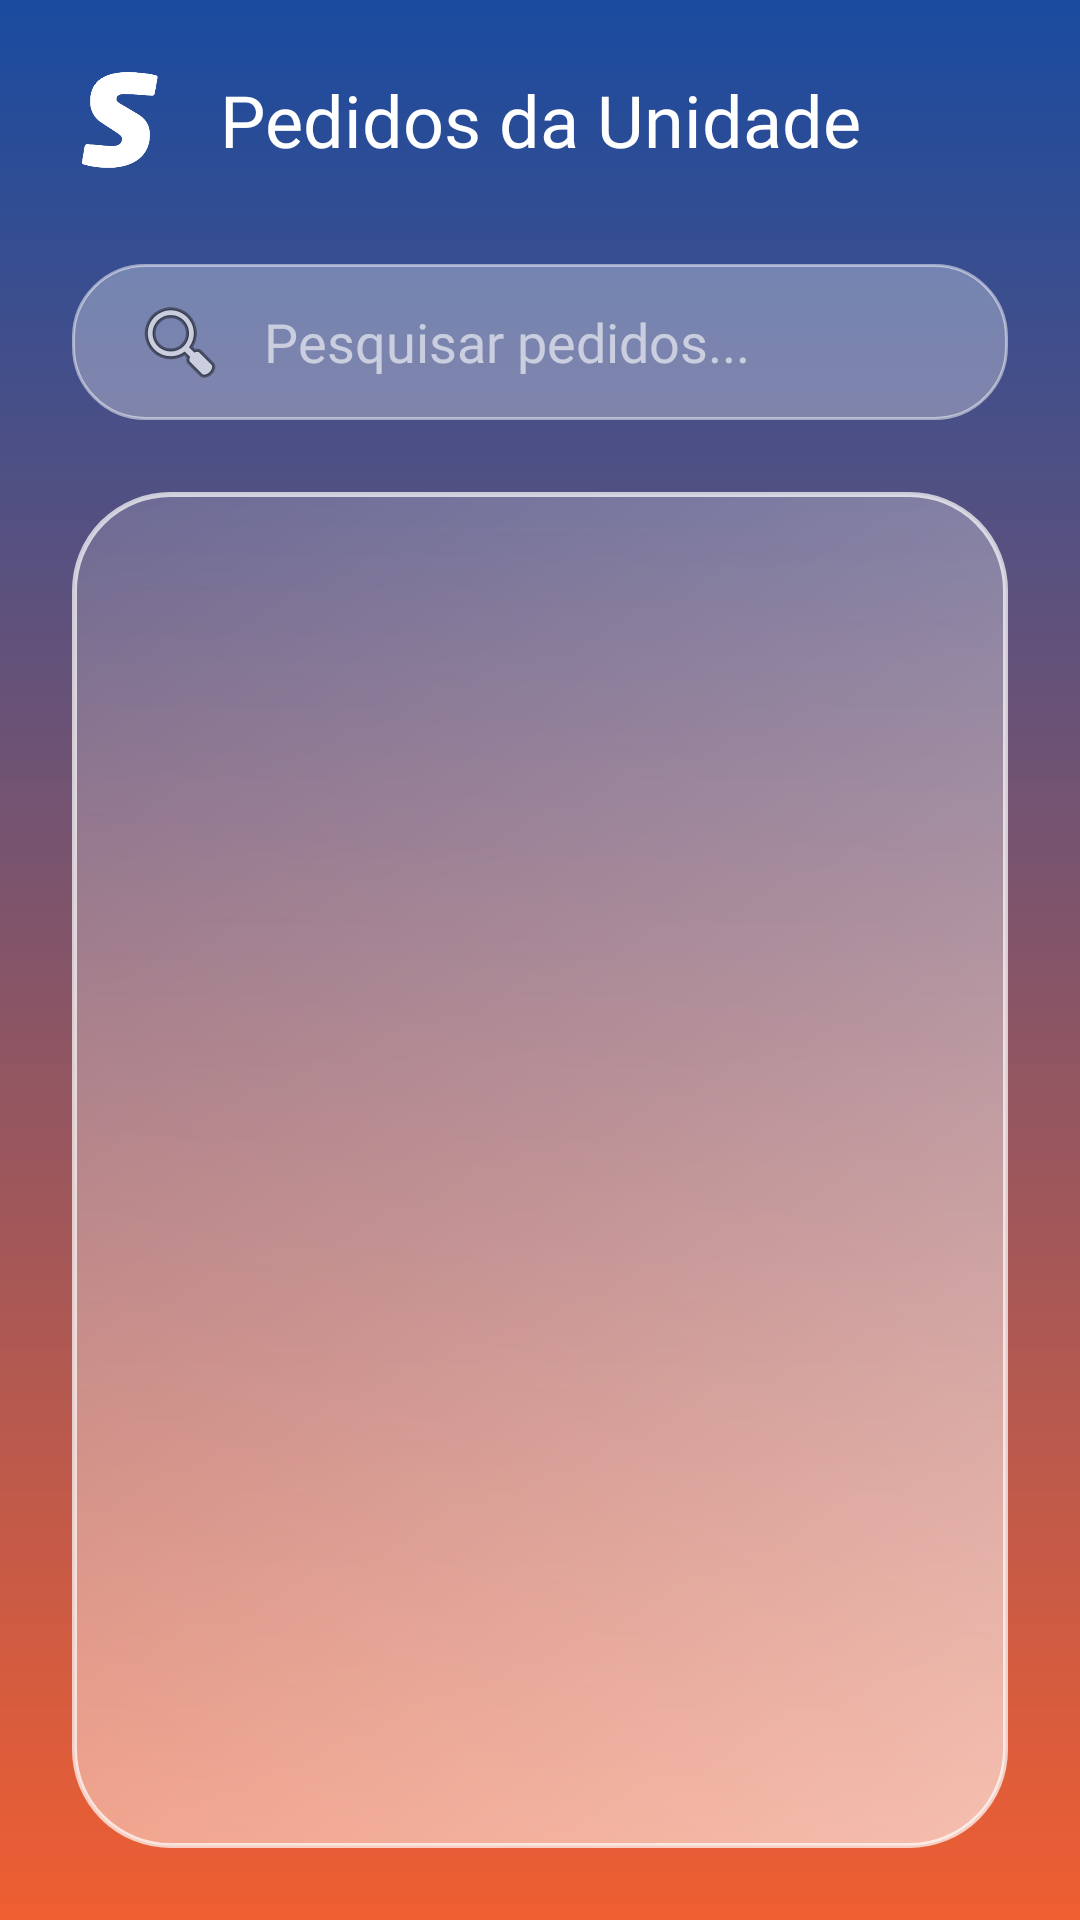

Layout XML and referenced resources for this Android screen:
<!-- AndroidManifest.xml: application theme Theme.SEMP -->
<!-- res/layout/activity_visualizar_pedido.xml -->
<?xml version="1.0" encoding="utf-8"?>
<androidx.drawerlayout.widget.DrawerLayout
    xmlns:android="http://schemas.android.com/apk/res/android"
    xmlns:app="http://schemas.android.com/apk/res-auto"
    xmlns:tools="http://schemas.android.com/tools"
    android:id="@+id/drawerLayout"
    android:layout_width="match_parent"
    android:layout_height="match_parent"
    android:fitsSystemWindows="true">

    <androidx.constraintlayout.widget.ConstraintLayout
        android:layout_width="match_parent"
        android:layout_height="match_parent"
        android:background="@drawable/bg_gradient">

        <LinearLayout
            android:id="@+id/headerLayout"
            android:layout_width="match_parent"
            android:layout_height="wrap_content"
            android:orientation="horizontal"
            android:padding="16dp"
            android:gravity="center_vertical"
            app:layout_constraintTop_toTopOf="parent">

            <ImageView
                android:id="@+id/btnMenu"
                android:layout_width="48dp"
                android:layout_height="48dp"
                android:src="@drawable/senai_s"
                android:padding="8dp"
                android:background="?attr/selectableItemBackgroundBorderless"
                android:clickable="true"
                android:focusable="true"/>

            <TextView
                android:layout_width="0dp"
                android:layout_height="wrap_content"
                android:layout_marginEnd="48dp"
                android:layout_weight="1"
                android:fontFamily="@font/neo_sans_bold_italic"
                android:gravity="center"
                android:text="Pedidos da Unidade"
                android:textColor="@android:color/white"
                android:textSize="24sp" />
        </LinearLayout>


        <EditText
            android:id="@+id/etPesquisa"
            android:layout_width="0dp"
            android:layout_height="52dp"
            android:layout_marginStart="24dp"
            android:layout_marginEnd="24dp"
            android:layout_marginTop="8dp"
            android:background="@drawable/bg_input_glass"
            android:drawableStart="@android:drawable/ic_menu_search"
            android:drawablePadding="12dp"
            android:fontFamily="@font/neo_sans_regular"
            android:hint="Pesquisar pedidos..."
            android:paddingHorizontal="20dp"
            android:textColor="#FFFFFF"
            android:textColorHint="#99FFFFFF"
            app:layout_constraintTop_toBottomOf="@id/headerLayout"
            app:layout_constraintStart_toStartOf="parent"
            app:layout_constraintEnd_toEndOf="parent" />

        <FrameLayout
            android:layout_width="0dp"
            android:layout_height="0dp"
            android:layout_margin="24dp"
            android:background="@drawable/bg_glass"
            android:elevation="8dp"
            app:layout_constraintTop_toBottomOf="@id/etPesquisa"
            app:layout_constraintBottom_toBottomOf="parent"
            app:layout_constraintStart_toStartOf="parent"
            app:layout_constraintEnd_toEndOf="parent">

            <androidx.recyclerview.widget.RecyclerView
                android:id="@+id/rvMeusPedidos"
                android:layout_width="match_parent"
                android:layout_height="match_parent"
                android:clipToPadding="false"
                android:padding="16dp" />
        </FrameLayout>
    </androidx.constraintlayout.widget.ConstraintLayout>

    <ScrollView
        android:layout_width="280dp"
        android:layout_height="match_parent"
        android:layout_gravity="start"
        android:background="@drawable/bg_gradient"
        android:fillViewport="true"
        android:fitsSystemWindows="true">
        <include layout="@layout/layout_sidebar" />
    </ScrollView>
</androidx.drawerlayout.widget.DrawerLayout>
<!-- res/layout/layout_sidebar.xml (included above) -->
<?xml version="1.0" encoding="utf-8"?>
<LinearLayout xmlns:android="http://schemas.android.com/apk/res/android"
    android:layout_width="280dp"
    android:layout_height="match_parent"
    android:layout_gravity="start"
    android:orientation="vertical"
    android:paddingTop="48dp"
    android:paddingBottom="24dp">

    <ImageView
        android:layout_width="120dp"
        android:layout_height="120dp"
        android:src="@drawable/senai_logo"
        android:layout_gravity="center_horizontal"
        android:layout_marginBottom="40dp"/>

    <TextView
        android:id="@+id/menuItemEstoque"
        android:layout_width="match_parent"
        android:layout_height="wrap_content"
        android:text="Estoque"
        android:textSize="18sp"
        android:textColor="#FFFFFF"
        android:fontFamily="@font/neo_sans_medium"
        android:paddingVertical="16dp"
        android:paddingHorizontal="24dp"
        android:background="?attr/selectableItemBackground"/>

    <TextView
        android:id="@+id/menuItemCarrinho"
        android:layout_width="match_parent"
        android:layout_height="wrap_content"
        android:text="Carrinho"
        android:textSize="18sp"
        android:textColor="#FFFFFF"
        android:fontFamily="@font/neo_sans_medium"
        android:paddingVertical="16dp"
        android:paddingHorizontal="24dp"
        android:background="?attr/selectableItemBackground"/>

    <TextView
        android:id="@+id/menuItemVisualizarPedido"
        android:layout_width="match_parent"
        android:layout_height="wrap_content"
        android:text="Meus Pedidos"
        android:textSize="18sp"
        android:textColor="#FFFFFF"
        android:fontFamily="@font/neo_sans_medium"
        android:paddingVertical="16dp"
        android:paddingHorizontal="24dp"
        android:background="?attr/selectableItemBackground"/>

    <TextView
        android:id="@+id/menuItemConfigEstoque"
        android:layout_width="match_parent"
        android:layout_height="wrap_content"
        android:text="Cadastrar Produto"
        android:textSize="18sp"
        android:textColor="#FFFFFF"
        android:fontFamily="@font/neo_sans_medium"
        android:paddingVertical="16dp"
        android:paddingHorizontal="24dp"
        android:background="?attr/selectableItemBackground"/>

    <TextView
        android:id="@+id/menuItemAutorizar"
        android:layout_width="match_parent"
        android:layout_height="wrap_content"
        android:text="Autorizar Pedidos"
        android:textSize="18sp"
        android:textColor="#FFFFFF"
        android:fontFamily="@font/neo_sans_medium"
        android:paddingVertical="16dp"
        android:paddingHorizontal="24dp"
        android:background="?attr/selectableItemBackground"/>

    <TextView
        android:id="@+id/menuItemConfigAcesso"
        android:layout_width="match_parent"
        android:layout_height="wrap_content"
        android:text="Cadastrar Usuário"
        android:textSize="18sp"
        android:textColor="#FFFFFF"
        android:fontFamily="@font/neo_sans_medium"
        android:paddingVertical="16dp"
        android:paddingHorizontal="24dp"
        android:background="?attr/selectableItemBackground"/>

    <TextView
        android:id="@+id/menuItemRastreio"
        android:layout_width="match_parent"
        android:layout_height="wrap_content"
        android:text="Rastreio"
        android:textSize="18sp"
        android:textColor="#FFFFFF"
        android:fontFamily="@font/neo_sans_medium"
        android:paddingVertical="16dp"
        android:paddingHorizontal="24dp"
        android:background="?attr/selectableItemBackground"/>

    <TextView
        android:id="@+id/menuItemEmprestados"
        android:layout_width="match_parent"
        android:layout_height="wrap_content"
        android:text="Itens Emprestados"
        android:textSize="18sp"
        android:textColor="#FFFFFF"
        android:fontFamily="@font/neo_sans_medium"
        android:paddingVertical="16dp"
        android:paddingHorizontal="24dp"
        android:background="?attr/selectableItemBackground"/>

    <TextView
        android:id="@+id/menuItemMovimentacoes"
        android:layout_width="match_parent"
        android:layout_height="wrap_content"
        android:text="Movimentações"
        android:textSize="18sp"
        android:textColor="#FFFFFF"
        android:fontFamily="@font/neo_sans_medium"
        android:paddingVertical="16dp"
        android:paddingHorizontal="24dp"
        android:background="?attr/selectableItemBackground"/>

    <TextView
        android:id="@+id/CadastrarUnidades"
        android:layout_width="match_parent"
        android:layout_height="wrap_content"
        android:text="Cadastrar unidades"
        android:textSize="18sp"
        android:textColor="#FFFFFF"
        android:fontFamily="@font/neo_sans_medium"
        android:paddingVertical="16dp"
        android:paddingHorizontal="24dp"
        android:background="?attr/selectableItemBackground"/>

    <View
        android:layout_width="match_parent"
        android:layout_height="0dp"
        android:layout_weight="1"/>

    <TextView
        android:id="@+id/menuItemSair"
        android:layout_width="match_parent"
        android:layout_height="wrap_content"
        android:text="Sair do Sistema"
        android:textStyle="bold"
        android:textSize="18sp"
        android:textColor="#FF5252"
        android:fontFamily="@font/neo_sans_bold_italic"
        android:paddingVertical="24dp"
        android:paddingHorizontal="24dp"
        android:background="?attr/selectableItemBackground"/>
</LinearLayout>
<!-- resources referenced by this layout -->
<resources>
  <!-- drawable bg_glass (drawable) -->
  <?xml version="1.0" encoding="utf-8"?>
  <shape xmlns:android="http://schemas.android.com/apk/res/android">
      <gradient
          android:angle="135"
          android:startColor="#99FFFFFF"
          android:centerColor="#59FFFFFF"
          android:endColor="#26FFFFFF"
          android:type="linear" />
  
      <corners android:radius="32dp" />
  
      <stroke
          android:width="1.5dp"
          android:color="#B3FFFFFF" />
  </shape>
  <!-- drawable bg_gradient (drawable) -->
  <?xml version="1.0" encoding="utf-8"?>
  <shape xmlns:android="http://schemas.android.com/apk/res/android">
      <gradient
          android:angle="270"
          android:startColor="#1a4b9f"
          android:endColor="#ef5e31"
          android:type="linear" />
  </shape>
  <!-- drawable bg_input_glass (drawable) -->
  <?xml version="1.0" encoding="utf-8"?>
  <shape xmlns:android="http://schemas.android.com/apk/res/android">
      <solid android:color="#4DFFFFFF" />
      <corners android:radius="24dp" />
      <stroke
          android:width="1dp"
          android:color="#80FFFFFF" />
  </shape>
  <!-- drawable senai_logo: png bitmap (drawable, 14703 bytes) -->
  <!-- drawable senai_s: png bitmap (drawable, 4983 bytes) -->
  <style name="Theme.SEMP" parent="Base.Theme.SEMP" />
  <style name="Base.Theme.SEMP" parent="Theme.Material3.DayNight.NoActionBar">
          <item name="android:statusBarColor">@android:color/transparent</item>
          <item name="android:navigationBarColor">@android:color/transparent</item>
  
          <item name="colorPrimaryDark">@android:color/transparent</item>
  
          <item name="android:windowDrawsSystemBarBackgrounds">true</item>
  
          <item name="android:windowLightStatusBar">false</item>
  
          
          <item name="materialButtonStyle">@style/Widget.App.Button</item>
      </style>
  <style name="Widget.App.Button" parent="Widget.Material3.Button">
          <item name="shapeAppearance">@style/ShapeAppearance.App.Button</item>
      </style>
  <style name="ShapeAppearance.App.Button" parent="ShapeAppearance.Material3.MediumComponent">
          <item name="cornerFamily">rounded</item>
          <item name="cornerSize">50%</item>
      </style>
</resources>
